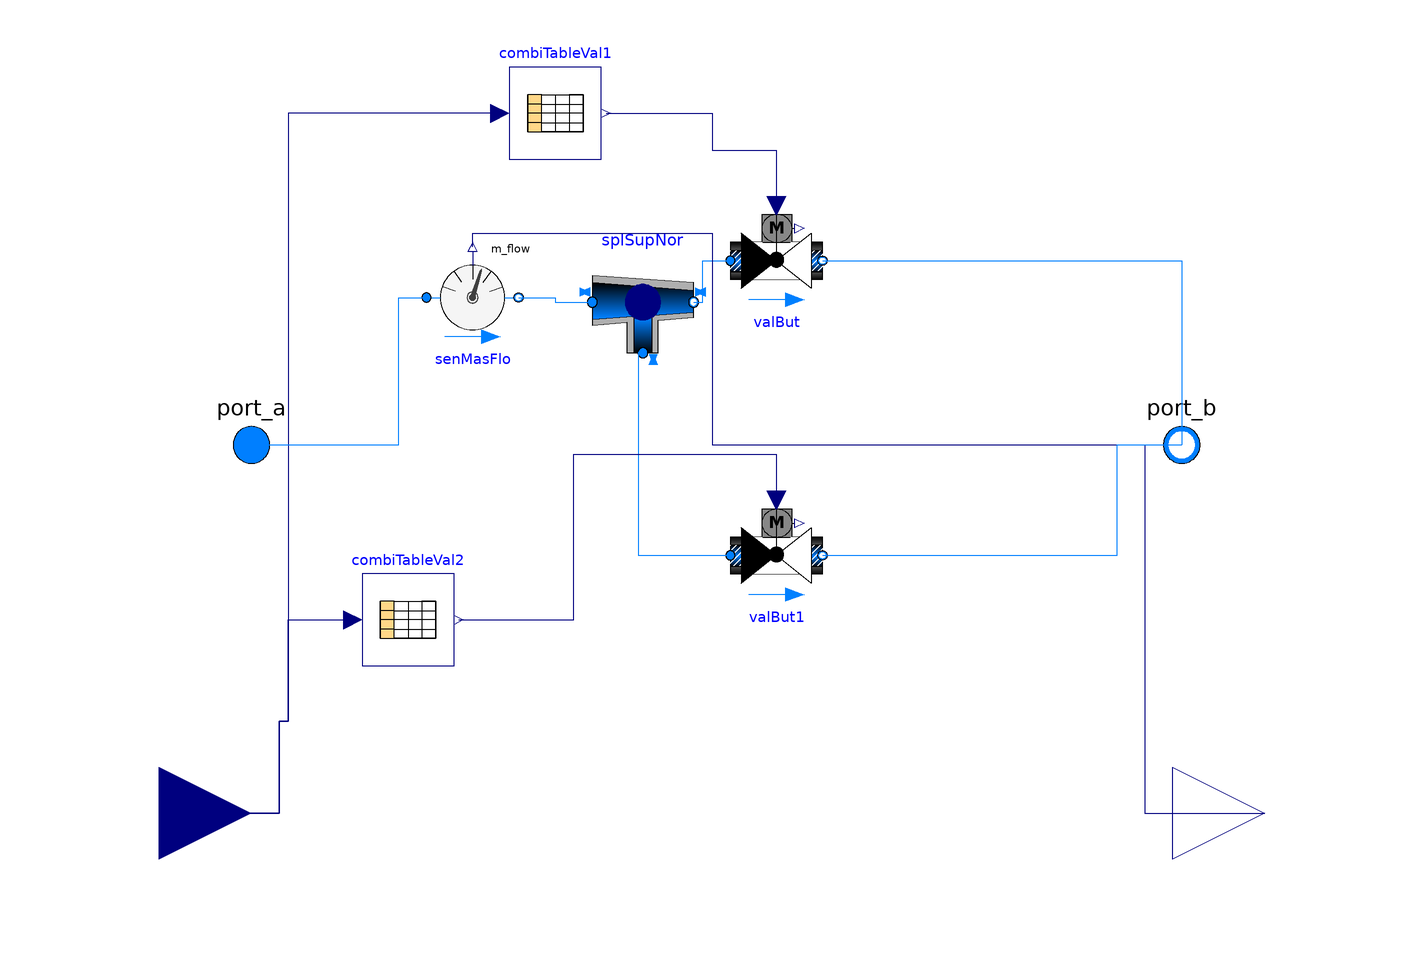

This picture is the connection diagram that the Modelica source below describes through its graphical annotations.

model ParallelValvesFlow

          package MediumAir = Buildings.Media.Air;
  package MediumWater = Buildings.Media.Water;
    package MediumPropyleneGlycol =
      Buildings.Media.Antifreeze.PropyleneGlycolWater (property_T=273.15+50, X_a=
            0.4);

replaceable package Medium = Buildings.Media.Water;
      parameter Modelica.Units.SI.MassFlowRate mCooCoiWat_flow_nominal=0.2811
    "nominal cooling coil water side mass flow rate";
  Buildings.Fluid.Actuators.Valves.TwoWayButterfly valBut1(
    redeclare package Medium = Medium,
    m_flow_nominal=mCooCoiWat_flow_nominal*0.6667,
    Kvs=2.5)  "2/3 valve"
              annotation (Placement(transformation(extent={{4,-34},{24,-14}})));
  Buildings.Fluid.Actuators.Valves.TwoWayButterfly valBut(
    redeclare package Medium = Medium,
    m_flow_nominal=mCooCoiWat_flow_nominal*0.3333,
    Kvs=2.5)  "1/3 valve"
              annotation (Placement(transformation(extent={{4,30},{24,50}})));
  Buildings.Fluid.FixedResistances.Junction splSupNor(
    redeclare package Medium = Medium,
    m_flow_nominal={2,-1,-1},
    dp_nominal(each displayUnit="Pa") = {0,0,0})
    "Splitter for room supply"
    annotation (Placement(transformation(extent={{11,11},{-11,-11}},
        rotation=180,
        origin={-15,31})));
  Modelica.Blocks.Tables.CombiTable1Ds combiTableVal1(
    table=[0,0; 0.175,0.524; 0.333,1],
    smoothness=Modelica.Blocks.Types.Smoothness.LinearSegments,
    extrapolation=Modelica.Blocks.Types.Extrapolation.HoldLastPoint)
    annotation (Placement(transformation(extent={{-44,62},{-24,82}})));
  Modelica.Blocks.Tables.CombiTable1Ds combiTableVal2(
    table=[0,0; 0.175,0; 0.333,0.255; 1,1],
    smoothness=Modelica.Blocks.Types.Smoothness.LinearSegments,
    extrapolation=Modelica.Blocks.Types.Extrapolation.HoldLastPoint)
    annotation (Placement(transformation(extent={{-76,-48},{-56,-28}})));
  Modelica.Blocks.Interfaces.RealInput CoolingSignal
    annotation (Placement(transformation(extent={{-140,-100},{-100,-60}})));
  Buildings.Fluid.Sensors.MassFlowRate senMasFlo(redeclare package Medium =
        Medium)
    annotation (Placement(transformation(extent={{-62,22},{-42,42}})));
  Modelica.Blocks.Interfaces.RealOutput MassFlowMeasurement
    annotation (Placement(transformation(extent={{100,-100},{140,-60}})));
  Modelica.Fluid.Interfaces.FluidPort_a port_a(redeclare package Medium =
        Medium)
    annotation (Placement(transformation(extent={{-110,-10},{-90,10}})));
  Modelica.Fluid.Interfaces.FluidPort_b port_b(redeclare package Medium =
        Medium)
    annotation (Placement(transformation(extent={{92,-10},{112,10}})));
equation
  connect(splSupNor.port_2, valBut.port_a) annotation (Line(points={{-4,31},{-2,
          31},{-2,40},{4,40}}, color={0,127,255}));
  connect(splSupNor.port_3, valBut1.port_a) annotation (Line(points={{-15,20},{-16,
          20},{-16,-24},{4,-24}}, color={0,127,255}));
  connect(combiTableVal1.y[1], valBut.y) annotation (Line(points={{-23,72},{0,72},
          {0,64},{14,64},{14,52}}, color={0,0,127}));
  connect(combiTableVal2.y[1], valBut1.y) annotation (Line(points={{-55,-38},{-30,
          -38},{-30,-2},{14,-2},{14,-12}}, color={0,0,127}));
  connect(combiTableVal1.u, CoolingSignal) annotation (Line(points={{-46,72},{-92,
          72},{-92,-60},{-94,-60},{-94,-80},{-120,-80}},
                                                     color={0,0,127}));
  connect(CoolingSignal, combiTableVal2.u) annotation (Line(points={{-120,-80},{
          -94,-80},{-94,-60},{-92,-60},{-92,-38},{-78,-38}},
        color={0,0,127}));
  connect(senMasFlo.port_b, splSupNor.port_1) annotation (Line(points={{-42,32},
          {-34,32},{-34,31},{-26,31}}, color={0,127,255}));
  connect(senMasFlo.m_flow, MassFlowMeasurement) annotation (Line(points={{-52,43},
          {-52,46},{0,46},{0,0},{94,0},{94,-80},{120,-80}}, color={0,0,127}));
  connect(port_a, senMasFlo.port_a) annotation (Line(points={{-100,0},{-68,0},{
          -68,32},{-62,32}}, color={0,127,255}));
  connect(valBut.port_b, port_b)
    annotation (Line(points={{24,40},{102,40},{102,0}}, color={0,127,255}));
  connect(valBut1.port_b, port_b) annotation (Line(points={{24,-24},{88,-24},{
          88,0},{102,0}}, color={0,127,255}));
  annotation (Icon(coordinateSystem(preserveAspectRatio=false)), Diagram(
        coordinateSystem(preserveAspectRatio=false)),
    experiment(
      StopTime=86400,
      Interval=60,
      __Dymola_Algorithm="Dassl"));
end ParallelValvesFlow;